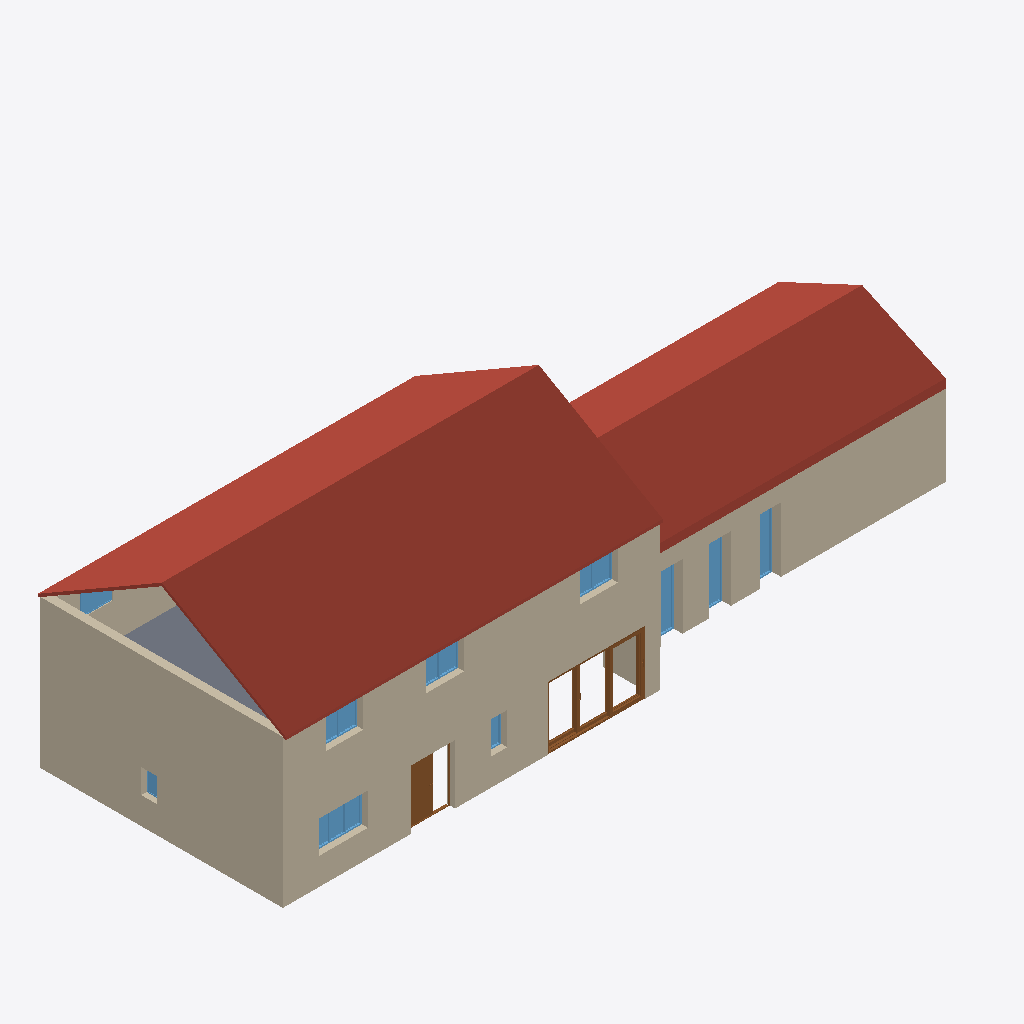
Isometric view of an IFC building model (IFC-SPF (STEP), schema IFC4, length unit metre), seen from the south-west, elements coloured by IFC class: 10 windows (light blue), 5 walls (beige), 2 roofs (red-brown), 2 doors (brown), 1 slab (grey).
Extent 26.0 m × 9.2 m × 8.5 m (x, y, z). Storeys (2): Ground Floor at 0.00 m; FirstFloor at 3.00 m. Elements (53): 19 IfcWall, 18 IfcWindow, 9 IfcDoor, 4 IfcSlab, 2 IfcRoof, 1 IfcStairFlight.

HEADER;
FILE_DESCRIPTION(('ViewDefinition[DesignTransferView]'),'2;1');
FILE_NAME('barn.ifc','2026-10-16T16:43:23+01:00',(''),(''),'IfcOpenShell 0.8.5','Bonsai 0.8.5','Nobody');
FILE_SCHEMA(('IFC4'));
ENDSEC;
DATA;
#1=IFCPROJECT('366nRwO7X6a8E2ftAY61qc',$,'My Project',$,$,$,$,(#10,#22),#5);
#27=IFCSITE('1XKUKnLTj3bQ5Y$K18QSKW',$,'My Site',$,$,#50,$,$,$,$,$,$,$,$);
#33=IFCBUILDING('0$Kdmxtg56iPuLWKCquZU9',$,'My Building',$,$,#56,$,$,$,$,$,$);
#39=IFCBUILDINGSTOREY('1mD6a8fAf8dv16b7o17VUA',$,'Ground Floor',$,$,#5633,$,$,$,$);
#1216=IFCBUILDINGSTOREY('2agpJg$2v3bBh6Ilh8cfts',#20212,'FirstFloor',$,$,#5698,$,$,$,$);
#8670=IFCROOF('1xUX_3$OjEI824KQAv$vs$',$,'Roof',$,$,#9332,#8728,$,.GABLE_ROOF.);
#7967=IFCROOF('3mUe_junfFCvkRL_7N5KE5',$,'Roof',$,$,#9327,#7976,$,.GABLE_ROOF.);
#1384=IFCWALL('3ZqSCnCFbCFfvov6JgFNOM',$,'Wall',$,$,#5733,#1390,$,$);
#1307=IFCWALL('2P6nkl2ov9QPQqxIt$8W$Q',$,'Wall',$,$,#5728,#1315,$,$);
#1832=IFCWALL('2l77jfaS1Dxg9bBjbqHnQ2',$,'Wall',$,$,#7845,#1838,$,$);
#7343=IFCSLAB('1Qh064lNT0Bg9nD3YgcRu6',$,'Slab',$,$,#7414,#7358,$,$);
#18412=IFCDOOR('2$io5LHSfFteSJB5uUDQKm',#18411,'Door',$,$,#21832,#18423,$,$,$,$,$,$);
#1334=IFCWALL('1xK8S6ok17kR0tcAv_T5kM',$,'Wall',$,$,#5718,#1340,$,$);
#11319=IFCDOOR('2ZKBVSIhz3z9PhhRkjd6e9',#19760,'Door',$,$,#20001,#11328,$,2.200000047683716,1.649999976158142,$,.SINGLE_SWING_LEFT.,$);
#10617=IFCWINDOW('1i7tnxv991guyI1wx7jvMT',$,'Window',$,$,#11212,#10626,$,1.2000000476837158,1.7999999523162842,$,.TRIPLE_PANEL_VERTICAL.,$);
#1359=IFCWALL('38DAFW9w9EwgsVf1sq5wNz',$,'Wall',$,$,#5723,#1365,$,$);
#20770=IFCWINDOW('3vFxoWLvbDb9dbLcuKdZ7S',#20769,'Window',$,$,#21837,#20778,$,$,$,$,$,$);
#20659=IFCWINDOW('07KGZ2S9T2d9EwTCCPuUM9',#20658,'Window',$,$,#20739,#20667,$,$,$,$,$,$);
#20822=IFCWINDOW('0w$dgxrnL83R1ukKWRxu_J',#20821,'Window',$,$,#21842,#20830,$,$,$,$,$,$);
#22899=IFCWINDOW('3Lxq6w6$PFOfDaBOJCR0OR',#22898,'Window',$,$,#24326,#22909,$,2.4000000953674316,0.800000011920929,$,.SINGLE_PANEL.,$);
#23176=IFCWINDOW('1lmpqnY5TDbe$Cprei0J_O',#23175,'Window',$,$,#24331,#23184,$,$,$,$,$,$);
#23243=IFCWINDOW('2Vt6dRUdz3wBJmRgAFctq9',#23242,'Window',$,$,#24336,#23251,$,$,$,$,$,$);
#21124=IFCWINDOW('1iMidedOD6VPC5zvTUZRS6',#21123,'Window',$,$,#21847,#21132,$,$,$,$,$,$);
#21567=IFCWINDOW('2rGyk07mLAvf5ilT6307gY',#21566,'Window',$,$,#21852,#21577,$,1.2000000476837158,0.6000000238418579,$,.SINGLE_PANEL.,$);
#18469=IFCWINDOW('2rGyk07mLAvf5ilT6307gY',#18468,'Window',$,$,#23640,#18478,$,0.8999999761581421,0.6000000238418579,$,$,$);
ENDSEC;
